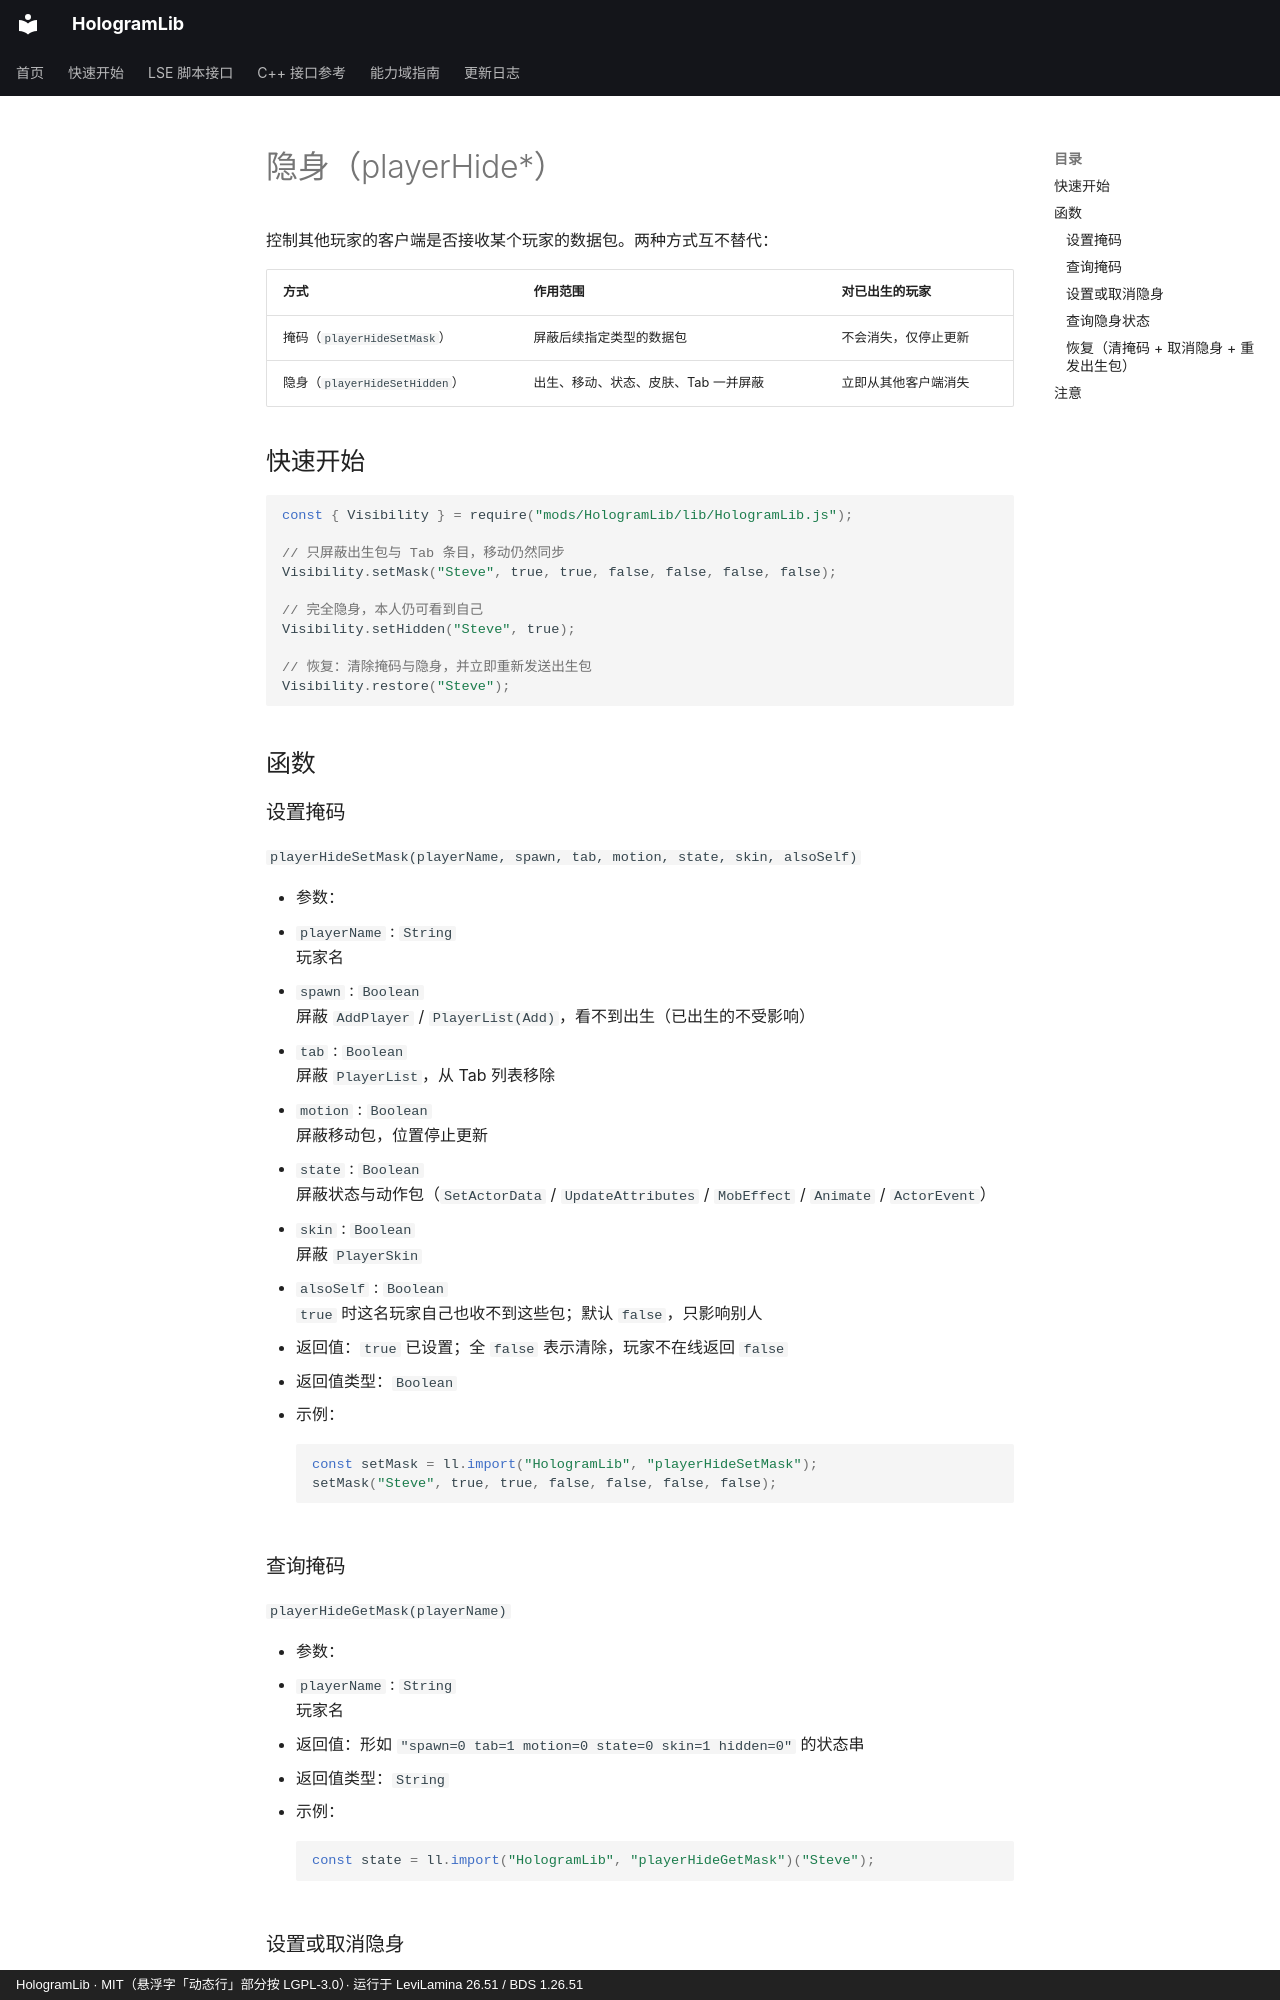

repository: Ieckseyr/HologramLib · page: lse/visibility/index.html · generator: mkdocs · copyright: HologramLib · MIT（悬浮字「动态行」部分按 LGPL-3.0）· 运行于 LeviLamina 26.51 / BDS 1.26.51

# 隐身（playerHide*）

控制其他玩家的客户端是否接收某个玩家的数据包。两种方式互不替代：

| 方式 | 作用范围 | 对已出生的玩家 |
|---|---|---|
| 掩码（`playerHideSetMask`） | 屏蔽后续指定类型的数据包 | 不会消失，仅停止更新 |
| 隐身（`playerHideSetHidden`） | 出生、移动、状态、皮肤、Tab 一并屏蔽 | 立即从其他客户端消失 |

## 快速开始

```js
const { Visibility } = require("mods/HologramLib/lib/HologramLib.js");

// 只屏蔽出生包与 Tab 条目，移动仍然同步
Visibility.setMask("Steve", true, true, false, false, false, false);

// 完全隐身，本人仍可看到自己
Visibility.setHidden("Steve", true);

// 恢复：清除掩码与隐身，并立即重新发送出生包
Visibility.restore("Steve");
```

## 函数

### 设置掩码

`playerHideSetMask(playerName, spawn, tab, motion, state, skin, alsoSelf)`

- 参数：
  - `playerName` : `String`<br>玩家名
  - `spawn` : `Boolean`<br>屏蔽 `AddPlayer` / `PlayerList(Add)`，看不到出生（已出生的不受影响）
  - `tab` : `Boolean`<br>屏蔽 `PlayerList`，从 Tab 列表移除
  - `motion` : `Boolean`<br>屏蔽移动包，位置停止更新
  - `state` : `Boolean`<br>屏蔽状态与动作包（`SetActorData` / `UpdateAttributes` / `MobEffect` / `Animate` / `ActorEvent`）
  - `skin` : `Boolean`<br>屏蔽 `PlayerSkin`
  - `alsoSelf` : `Boolean`<br>`true` 时这名玩家自己也收不到这些包；默认 `false`，只影响别人
- 返回值：`true` 已设置；全 `false` 表示清除，玩家不在线返回 `false`
- 返回值类型：`Boolean`
- 示例：

    ```js
    const setMask = ll.import("HologramLib", "playerHideSetMask");
    setMask("Steve", true, true, false, false, false, false);
    ```
